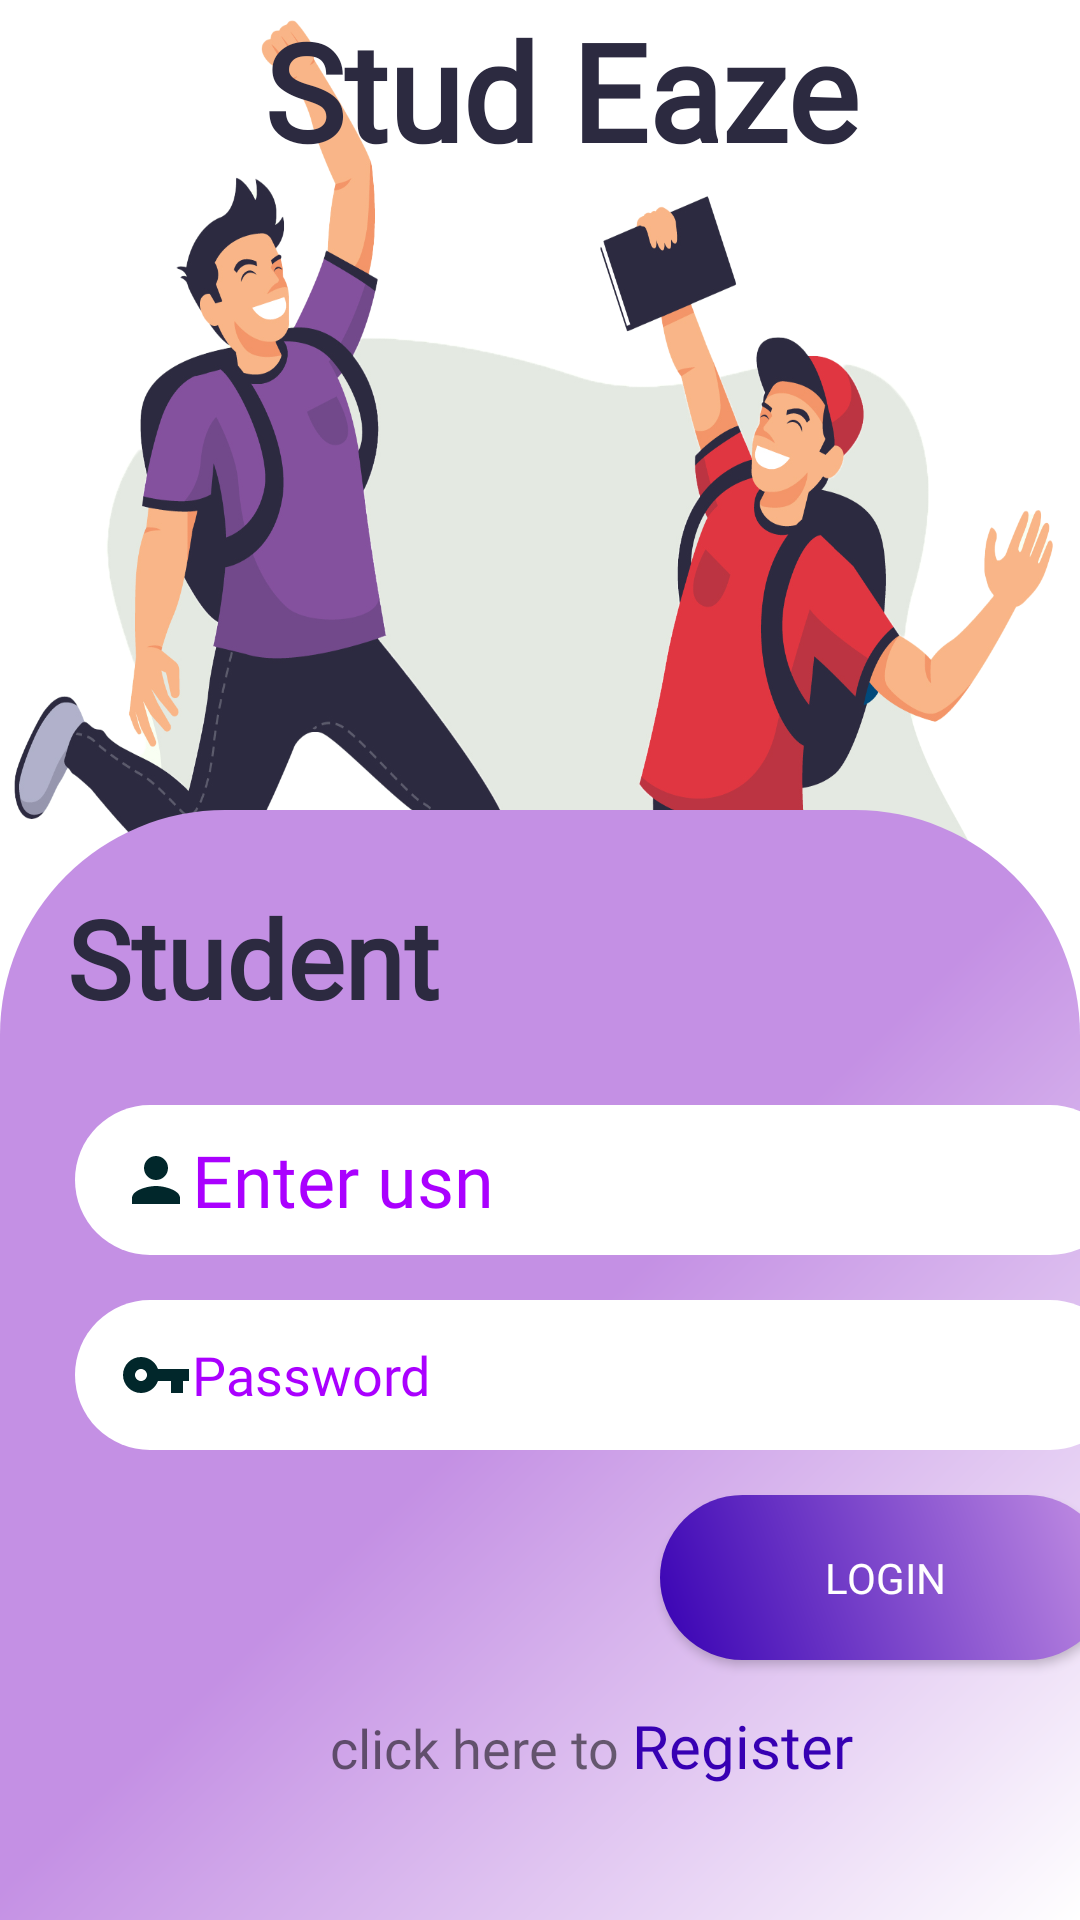

This screen was rendered from an Android layout file. Write that file and the resources it references.
<!-- AndroidManifest.xml: application theme Theme.StudEaze -->
<!-- res/layout/activity_stud_login.xml -->
<?xml version="1.0" encoding="utf-8"?>
<RelativeLayout xmlns:android="http://schemas.android.com/apk/res/android"
    xmlns:app="http://schemas.android.com/apk/res-auto"
    xmlns:tools="http://schemas.android.com/tools"
    android:layout_width="match_parent"
    android:layout_height="match_parent"
    android:background="#ffffff"
    tools:context=".login">

    <LinearLayout
        android:id="@+id/linearLayout"
        android:layout_width="wrap_content"
        android:layout_height="400dp"
        android:background="@drawable/stud"
        android:layout_centerHorizontal="true"
        android:layout_alignParentTop="true"
        android:orientation="vertical">

        <TextView
            android:id="@+id/textView5"
            android:layout_width="272dp"
            android:layout_height="wrap_content"
            android:layout_gravity="right"
            android:fontFamily="@font/poppins_semibold"
            android:text="Stud Eaze"
            android:textColor="#2c2a40"
            android:textSize="45sp"
            android:textStyle="bold" />

    </LinearLayout>
   <LinearLayout
        android:id="@+id/login_bottom"
        android:layout_width="416dp"
        android:layout_height="370dp"
        android:background="@drawable/card_view"
        android:orientation="vertical"
        android:layout_alignParentBottom="true"
        >

        <TextView
            android:id="@+id/textView7"
            android:layout_width="match_parent"
            android:layout_height="wrap_content"
            android:layout_gravity="center"
            android:layout_marginLeft="15dp"
            android:layout_marginTop="25dp"
            android:fontFamily="@font/poppins_semibold"
            android:text="Student "
            android:textColor="#2c2a40"
            android:textSize="36sp"
            android:textStyle="bold" />

       <EditText
           android:id="@+id/usn"
           android:layout_width="350dp"
           android:layout_height="50dp"
           android:layout_marginLeft="25dp"
           android:layout_marginTop="25dp"
           android:background="@drawable/view"
           android:inputType="textCapCharacters"
           android:drawableStart="@drawable/ic_baseline_person_24"
           android:ems="10"
           android:fontFamily="@font/poppins_light"
           android:hint="Enter usn"
           android:includeFontPadding="true"
           android:lineSpacingExtra="15dp"
           android:paddingStart="15dp"
           android:textAllCaps="true"
           android:textColor="#AA00FF"
           android:textColorHint="#AA00FF"
           android:textSize="24sp" />

        <EditText
            android:id="@+id/pass"
            android:layout_width="350dp"
            android:layout_height="50dp"
            android:layout_marginLeft="25dp"
            android:layout_marginTop="15dp"
            android:background="@drawable/view"
            android:drawableStart="@drawable/ic_baseline_vpn_key_24"
            android:ems="10"
            android:fontFamily="@font/poppins_light"
            android:hint="Password"
            android:includeFontPadding="true"
            android:inputType="textPassword"
            android:paddingStart="15dp"
            android:textAlignment="inherit"
            android:textColorHint="#AA00FF" />

        <Button
            android:id="@+id/s_login"
            android:layout_width="150dp"
            android:layout_height="55dp"
            android:layout_marginLeft="220dp"
            android:layout_marginTop="15dp"
            android:background="@drawable/login_btn"
            android:fontFamily="@font/poppins_semibold"
            android:text="Login"
            android:textColor="@color/white" />

       <LinearLayout
           android:layout_width="match_parent"
           android:layout_height="match_parent"
           android:layout_marginTop="15dp"
           android:orientation="horizontal">

           <TextView
               android:id="@+id/textView8"
               android:layout_width="wrap_content"
               android:layout_height="wrap_content"
               android:layout_marginLeft="110dp"
               android:fontFamily="@font/poppins_light"
               android:text="click here to "
               android:textSize="18sp" />

           <TextView
               android:id="@+id/reg"
               android:layout_width="277dp"
               android:layout_height="wrap_content"
               android:textColor="@color/ddark"
               android:fontFamily="@font/poppins_semibold"
               android:text="Register"
               android:textSize="20sp" />
       </LinearLayout>


   </LinearLayout>
</RelativeLayout>
<!-- resources referenced by this layout -->
<resources>
  <color name="ddark">#FF3700B3</color>
  <color name="white">#FFFFFFFF</color>
  <!-- drawable card_view (drawable) -->
  <?xml version="1.0" encoding="utf-8"?>
  <shape xmlns:android="http://schemas.android.com/apk/res/android" android:shape="rectangle">
  <corners android:topLeftRadius="75dp"
      android:topRightRadius="75dp"/>
      <gradient android:startColor="@color/white"
          android:centerColor="@color/light"
          android:endColor="@color/light"
          android:angle="135"/>
  
  </shape>
  <!-- drawable ic_baseline_person_24 (drawable) -->
  <vector android:height="24dp" android:tint="#01272B"
      android:viewportHeight="24" android:viewportWidth="24"
      android:width="24dp" xmlns:android="http://schemas.android.com/apk/res/android">
      <path android:fillColor="@android:color/white" android:pathData="M12,12c2.21,0 4,-1.79 4,-4s-1.79,-4 -4,-4 -4,1.79 -4,4 1.79,4 4,4zM12,14c-2.67,0 -8,1.34 -8,4v2h16v-2c0,-2.66 -5.33,-4 -8,-4z"/>
  </vector>
  <!-- drawable ic_baseline_vpn_key_24 (drawable) -->
  <vector android:height="24dp" android:tint="#01272B"
      android:viewportHeight="24" android:viewportWidth="24"
      android:width="24dp" xmlns:android="http://schemas.android.com/apk/res/android">
      <path android:fillColor="@android:color/white" android:pathData="M12.65,10C11.83,7.67 9.61,6 7,6c-3.31,0 -6,2.69 -6,6s2.69,6 6,6c2.61,0 4.83,-1.67 5.65,-4H17v4h4v-4h2v-4H12.65zM7,14c-1.1,0 -2,-0.9 -2,-2s0.9,-2 2,-2 2,0.9 2,2 -0.9,2 -2,2z"/>
  </vector>
  <!-- drawable login_btn (drawable) -->
  <?xml version="1.0" encoding="utf-8"?>
  <shape xmlns:android="http://schemas.android.com/apk/res/android" android:shape="rectangle">
  <gradient android:startColor="@color/ddark"
  android:endColor="@color/light"
      android:angle="45"/>
      <corners android:radius="360dp" />
  </shape>
  <!-- drawable stud: png bitmap (drawable, 536259 bytes) -->
  <!-- drawable view (drawable) -->
  <?xml version="1.0" encoding="utf-8"?>
  <shape xmlns:android="http://schemas.android.com/apk/res/android" android:shape="rectangle">
  
    <solid android:color="@color/white"/>
      <corners android:radius="360dp" />
  </shape>
  <style name="Theme.StudEaze" parent="Theme.AppCompat.Light.NoActionBar">
          
          <item name="colorOnPrimary">@color/white</item>
          
          <item name="colorSecondary">@color/teal_200</item>
          <item name="colorSecondaryVariant">@color/teal_700</item>
          <item name="colorOnSecondary">@color/black</item>
          
          <item name="android:statusBarColor" tools:targetApi="l">?attr/colorPrimaryVariant</item>
          
      </style>
  <color name="light">#C490E4</color>
  <color name="teal_200">#FF03DAC5</color>
  <color name="teal_700">#FF018786</color>
  <color name="black">#FF000000</color>
</resources>
